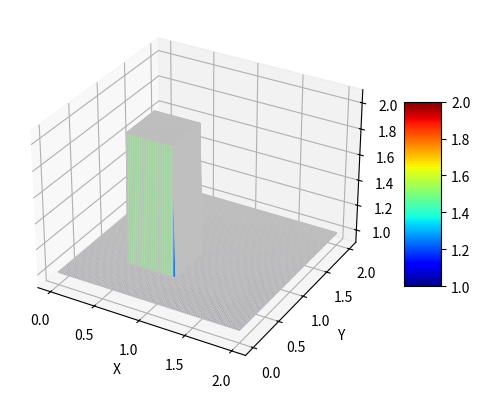

Generate this figure with matplotlib:
from mpl_toolkits.mplot3d import Axes3D    ##New Library required for projected 3d plots
import numpy
from matplotlib import pyplot, cm
from matplotlib import animation

###variable declarations
nx = 81
ny = 81
nt = 100
dx = 2 / (nx - 1)
dy = 2 / (ny - 1)
sigma = .2
dt = sigma * dx

x = numpy.linspace(0, 2, nx)
y = numpy.linspace(0, 2, ny)

u = numpy.ones((ny, nx, nt)) ##create a 1xn vector of 1's
v = numpy.ones((ny, nx, nt))
un = numpy.ones((ny, nx, nt))
vn = numpy.ones((ny, nx, nt))


##set hat function I.C. : u(.5<=x<=1 && .5<=y<=1 ) is 2
u[int(.5 / dy):int(1 / dy + 1),int(.5 / dx):int(1 / dx + 1),0] = 2
v[int(.5 / dy):int(1 / dy + 1),int(.5 / dx):int(1 / dx + 1),0] = 2 

for n in range(nt-1): ##loop across number of time steps
    un = u.copy()
    vn = v.copy()
    u[1:, 1:, n+1] = (un[1:, 1:, n] - (un[1:, 1:, n] * dt / dx * (un[1:, 1:, n] - un[1:, :-1, n])) -
                                  (vn[1:, 1:, n] * dt / dy * (un[1:, 1:, n] - un[:-1, 1:, n])))
    v[1:, 1:, n+1] = (vn[1:, 1:, n] - (un[1:, 1:, n] * dt / dx * (vn[1:, 1:, n] - vn[1:, :-1, n])) -
                                  (vn[1:, 1:, n] * dt / dy * (vn[1:, 1:, n] - vn[:-1, 1:, n])))
    
    u[0, :, n] = 1
    u[-1, :, n] = 1
    u[:, 0, n] = 1
    u[:, -1, n] = 1

    v[0, :, n] = 1
    v[-1, :, n] = 1
    v[:, 0, n] = 1
    v[:, -1, n] = 1

X, Y = numpy.meshgrid(x, y) 

zarray=v.copy()

def update_plot(frame_number, zarray, plot):
    plot[0].remove()
    plot[0] = ax.plot_surface(X, Y, zarray[:,:,frame_number], cmap='jet', edgecolors='k')

fig = pyplot.figure()
ax = fig.add_subplot(111, projection='3d')

plot = [ax.plot_surface(X, Y, zarray[:,:,0], cmap='jet', color='0.75', rstride=1, cstride=1)]
anim = animation.FuncAnimation(fig, update_plot, nt, fargs=(zarray, plot), interval=20)
ax.set_xlabel('X')
ax.set_ylabel('Y')
ax.set_zlabel('u')
ax.set_zlim(0.9, 2.1)
fig.colorbar(plot[0], shrink=0.5, aspect=5)
pyplot.show()

''' [redacted]
writervideo = animation.FFMpegWriter(fps=10) 
anim.save(f, writer=writervideo)'''
